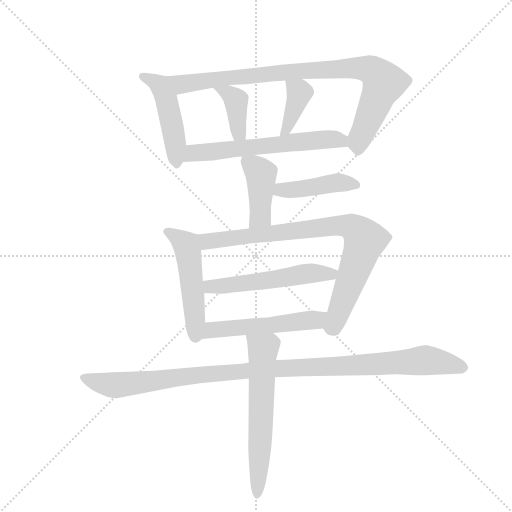
t = 0.00 s
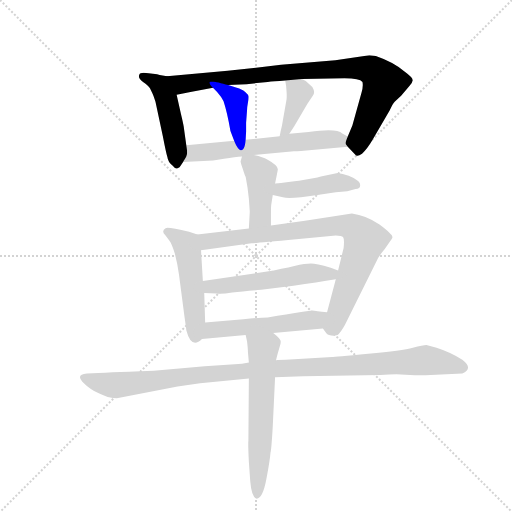
t = 1.98 s
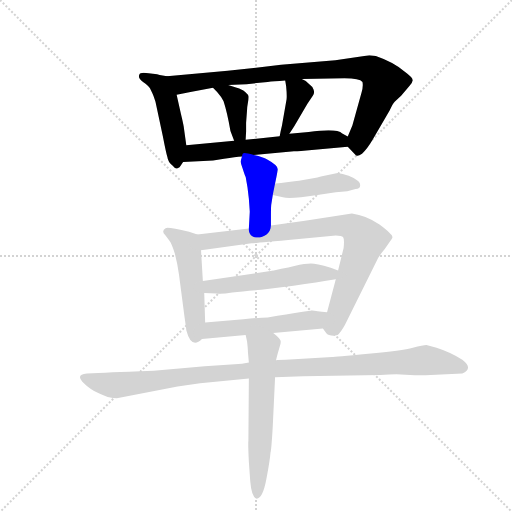
t = 3.96 s
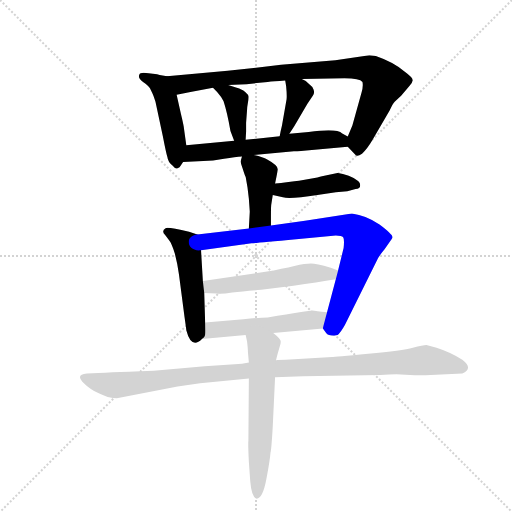
t = 5.94 s
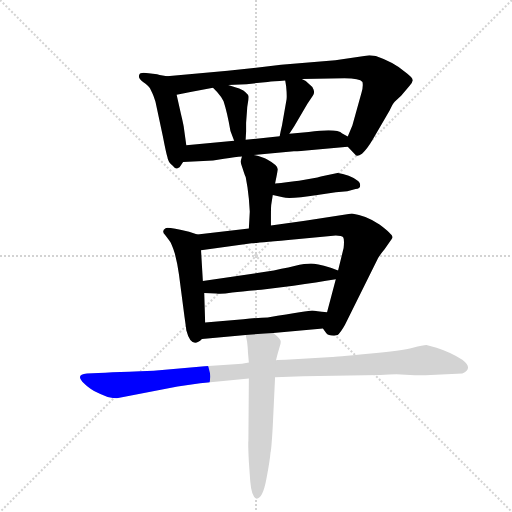
t = 7.92 s
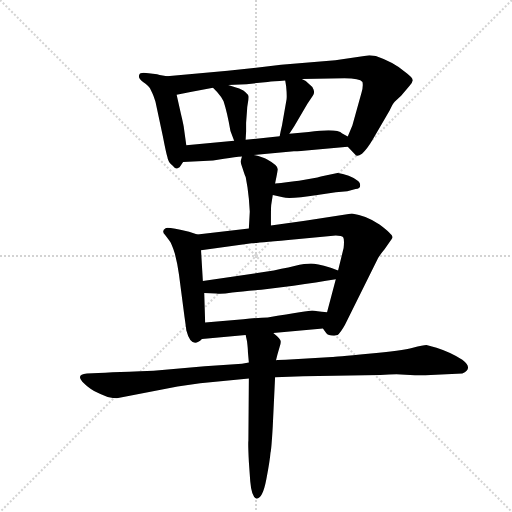
t = 9.90 s

The animated SVG that drew these frames (rendered in a browser with its animation timeline set to each time). Animation: 13 CSS @keyframes rules; one cycle of 9.90 s.

<svg version="1.1" viewBox="0 0 1024 1024" xmlns="http://www.w3.org/2000/svg">
  <g stroke="lightgray" stroke-dasharray="1,1" stroke-width="1" transform="scale(4, 4)">
    <line x1="0" y1="0" x2="256" y2="256"></line>
    <line x1="256" y1="0" x2="0" y2="256"></line>
    <line x1="128" y1="0" x2="128" y2="256"></line>
    <line x1="0" y1="128" x2="256" y2="128"></line>
  </g>
  <g transform="scale(0.92, -0.92) translate(60, -900)">
    <style type="text/css">
      
        @keyframes keyframes0 {
          from {
            stroke: blue;
            stroke-dashoffset: 475;
            stroke-width: 128;
          }
          61% {
            animation-timing-function: step-end;
            stroke: blue;
            stroke-dashoffset: 0;
            stroke-width: 128;
          }
          to {
            stroke: black;
            stroke-width: 1024;
          }
        }
        #make-me-a-hanzi-animation-0 {
          animation: keyframes0 0.6365559895833334s both;
          animation-delay: 0s;
          animation-timing-function: linear;
        }
      
        @keyframes keyframes1 {
          from {
            stroke: blue;
            stroke-dashoffset: 891;
            stroke-width: 128;
          }
          74% {
            animation-timing-function: step-end;
            stroke: blue;
            stroke-dashoffset: 0;
            stroke-width: 128;
          }
          to {
            stroke: black;
            stroke-width: 1024;
          }
        }
        #make-me-a-hanzi-animation-1 {
          animation: keyframes1 0.97509765625s both;
          animation-delay: 0.6365559895833334s;
          animation-timing-function: linear;
        }
      
        @keyframes keyframes2 {
          from {
            stroke: blue;
            stroke-dashoffset: 391;
            stroke-width: 128;
          }
          56% {
            animation-timing-function: step-end;
            stroke: blue;
            stroke-dashoffset: 0;
            stroke-width: 128;
          }
          to {
            stroke: black;
            stroke-width: 1024;
          }
        }
        #make-me-a-hanzi-animation-2 {
          animation: keyframes2 0.5681966145833334s both;
          animation-delay: 1.6116536458333335s;
          animation-timing-function: linear;
        }
      
        @keyframes keyframes3 {
          from {
            stroke: blue;
            stroke-dashoffset: 388;
            stroke-width: 128;
          }
          56% {
            animation-timing-function: step-end;
            stroke: blue;
            stroke-dashoffset: 0;
            stroke-width: 128;
          }
          to {
            stroke: black;
            stroke-width: 1024;
          }
        }
        #make-me-a-hanzi-animation-3 {
          animation: keyframes3 0.5657552083333334s both;
          animation-delay: 2.179850260416667s;
          animation-timing-function: linear;
        }
      
        @keyframes keyframes4 {
          from {
            stroke: blue;
            stroke-dashoffset: 609;
            stroke-width: 128;
          }
          66% {
            animation-timing-function: step-end;
            stroke: blue;
            stroke-dashoffset: 0;
            stroke-width: 128;
          }
          to {
            stroke: black;
            stroke-width: 1024;
          }
        }
        #make-me-a-hanzi-animation-4 {
          animation: keyframes4 0.74560546875s both;
          animation-delay: 2.7456054687500004s;
          animation-timing-function: linear;
        }
      
        @keyframes keyframes5 {
          from {
            stroke: blue;
            stroke-dashoffset: 422;
            stroke-width: 128;
          }
          58% {
            animation-timing-function: step-end;
            stroke: blue;
            stroke-dashoffset: 0;
            stroke-width: 128;
          }
          to {
            stroke: black;
            stroke-width: 1024;
          }
        }
        #make-me-a-hanzi-animation-5 {
          animation: keyframes5 0.5934244791666666s both;
          animation-delay: 3.4912109375000004s;
          animation-timing-function: linear;
        }
      
        @keyframes keyframes6 {
          from {
            stroke: blue;
            stroke-dashoffset: 432;
            stroke-width: 128;
          }
          58% {
            animation-timing-function: step-end;
            stroke: blue;
            stroke-dashoffset: 0;
            stroke-width: 128;
          }
          to {
            stroke: black;
            stroke-width: 1024;
          }
        }
        #make-me-a-hanzi-animation-6 {
          animation: keyframes6 0.6015625s both;
          animation-delay: 4.084635416666667s;
          animation-timing-function: linear;
        }
      
        @keyframes keyframes7 {
          from {
            stroke: blue;
            stroke-dashoffset: 504;
            stroke-width: 128;
          }
          62% {
            animation-timing-function: step-end;
            stroke: blue;
            stroke-dashoffset: 0;
            stroke-width: 128;
          }
          to {
            stroke: black;
            stroke-width: 1024;
          }
        }
        #make-me-a-hanzi-animation-7 {
          animation: keyframes7 0.66015625s both;
          animation-delay: 4.686197916666667s;
          animation-timing-function: linear;
        }
      
        @keyframes keyframes8 {
          from {
            stroke: blue;
            stroke-dashoffset: 838;
            stroke-width: 128;
          }
          73% {
            animation-timing-function: step-end;
            stroke: blue;
            stroke-dashoffset: 0;
            stroke-width: 128;
          }
          to {
            stroke: black;
            stroke-width: 1024;
          }
        }
        #make-me-a-hanzi-animation-8 {
          animation: keyframes8 0.9319661458333334s both;
          animation-delay: 5.346354166666667s;
          animation-timing-function: linear;
        }
      
        @keyframes keyframes9 {
          from {
            stroke: blue;
            stroke-dashoffset: 539;
            stroke-width: 128;
          }
          64% {
            animation-timing-function: step-end;
            stroke: blue;
            stroke-dashoffset: 0;
            stroke-width: 128;
          }
          to {
            stroke: black;
            stroke-width: 1024;
          }
        }
        #make-me-a-hanzi-animation-9 {
          animation: keyframes9 0.6886393229166666s both;
          animation-delay: 6.2783203125s;
          animation-timing-function: linear;
        }
      
        @keyframes keyframes10 {
          from {
            stroke: blue;
            stroke-dashoffset: 523;
            stroke-width: 128;
          }
          63% {
            animation-timing-function: step-end;
            stroke: blue;
            stroke-dashoffset: 0;
            stroke-width: 128;
          }
          to {
            stroke: black;
            stroke-width: 1024;
          }
        }
        #make-me-a-hanzi-animation-10 {
          animation: keyframes10 0.6756184895833334s both;
          animation-delay: 6.966959635416667s;
          animation-timing-function: linear;
        }
      
        @keyframes keyframes11 {
          from {
            stroke: blue;
            stroke-dashoffset: 1080;
            stroke-width: 128;
          }
          78% {
            animation-timing-function: step-end;
            stroke: blue;
            stroke-dashoffset: 0;
            stroke-width: 128;
          }
          to {
            stroke: black;
            stroke-width: 1024;
          }
        }
        #make-me-a-hanzi-animation-11 {
          animation: keyframes11 1.12890625s both;
          animation-delay: 7.642578125s;
          animation-timing-function: linear;
        }
      
        @keyframes keyframes12 {
          from {
            stroke: blue;
            stroke-dashoffset: 612;
            stroke-width: 128;
          }
          67% {
            animation-timing-function: step-end;
            stroke: blue;
            stroke-dashoffset: 0;
            stroke-width: 128;
          }
          to {
            stroke: black;
            stroke-width: 1024;
          }
        }
        #make-me-a-hanzi-animation-12 {
          animation: keyframes12 0.748046875s both;
          animation-delay: 8.771484375s;
          animation-timing-function: linear;
        }
      
    </style>
    
      <path d="M 303 734 L 287 737 Q 281 739 277 739 L 263 741 Q 260 742 252 742 Q 244 742 243 738 Q 239 730 251 722 Q 263 714 266 708 L 271 698 Q 273 694 278 679 L 294 604 Q 301 568 304 558 Q 305 548 315 540 Q 321 532 326 534 Q 331 535 333 540 L 338 548 C 348 564 348 564 345 584 L 340 620 Q 340 625 333 654 L 324 694 C 317 723 316 732 303 734 Z" fill="lightgray"></path>
    
      <path d="M 696 581 L 712 564 Q 716 558 727 566 Q 737 574 750 596 L 787 660 Q 794 675 798 679 L 812 692 L 830 713 Q 836 718 837 725 Q 838 731 820 744 Q 795 765 757 778 L 743 780 L 669 769 L 551 759 L 435 746 L 303 734 C 273 731 295 688 324 694 L 354 700 L 403 709 L 436 715 L 476 717 L 522 722 Q 534 723 560 725 L 596 728 L 689 730 Q 722 730 728 722 Q 730 712 726 699 L 706 627 L 696 603 C 690 588 690 588 696 581 Z" fill="lightgray"></path>
    
      <path d="M 403 709 L 412 700 Q 421 690 426 680 Q 434 656 441 615 L 449 594 C 460 566 472 566 474 596 L 475 614 L 475 633 L 477 660 Q 477 666 479 677 Q 481 688 480 692 Q 478 696 469 703 Q 459 709 453 710 L 436 715 C 407 723 382 730 403 709 Z" fill="lightgray"></path>
    
      <path d="M 560 725 L 562 713 Q 564 693 563 684 L 553 627 L 550 614 L 548 604 C 542 575 553 584 569 609 L 580 626 L 608 674 L 620 692 Q 626 699 619 711 L 607 722 Q 606 723 596 728 C 569 742 556 748 560 725 Z" fill="lightgray"></path>
    
      <path d="M 492 563 L 515 565 L 579 571 Q 580 571 606 573 L 696 581 C 726 584 722 588 696 603 L 684 610 Q 672 622 611 613 L 569 609 L 548 604 L 474 596 L 449 594 L 345 584 C 315 581 308 547 338 548 L 382 550 Q 402 550 427 555 Q 452 559 466 560 L 492 563 Z" fill="lightgray"></path>
    
      <path d="M 538 501 Q 544 530 544 532 Q 544 541 520 554 Q 513 558 492 563 C 468 569 468 569 466 560 L 463 549 Q 463 547 468 532 Q 473 516 474 516 L 478 493 L 481 468 L 483 440 L 481 403 C 479 373 529 380 529 410 L 529 430 Q 529 454 530 457 L 533 476 L 538 501 Z" fill="lightgray"></path>
    
      <path d="M 533 476 L 555 471 Q 571 467 630 476 L 670 482 L 695 484 L 713 489 Q 723 490 723 497 Q 723 504 716 508 Q 711 513 698 518 Q 684 523 674 524 L 640 517 Q 636 516 630 514 L 590 507 Q 585 506 580 506 L 563 504 L 551 502 Q 545 501 538 501 C 508 500 504 483 533 476 Z" fill="lightgray"></path>
    
      <path d="M 369 390 L 351 396 Q 305 407 300 404 Q 290 398 299 389 L 308 377 Q 313 371 320 349 Q 326 326 329 304 L 341 212 Q 345 184 345 182 Q 356 140 379 163 C 387 169 387 169 386 199 L 384 263 L 381 289 L 377 356 C 375 386 375 388 369 390 Z" fill="lightgray"></path>
    
      <path d="M 481 403 L 369 390 C 339 387 347 352 377 356 L 487 371 Q 496 372 584 380 L 670 388 Q 683 388 686 384 Q 689 380 687 361 L 675 312 L 670 293 L 651 221 C 643 192 642 186 642 186 L 649 176 Q 653 170 666 170 L 674 172 Q 680 176 690 194 L 762 339 Q 766 346 776 358 L 787 374 Q 794 383 793 385 Q 793 391 765 412 Q 736 432 705 436 L 603 420 L 529 410 L 481 403 Z" fill="lightgray"></path>
    
      <path d="M 675 312 L 659 318 Q 627 327 616 327 Q 604 327 580 322 Q 555 316 517 309 L 381 289 C 351 285 354 264 384 263 L 410 262 Q 420 260 445 264 Q 469 267 508 270 L 578 279 Q 629 286 670 293 C 700 298 703 301 675 312 Z" fill="lightgray"></path>
    
      <path d="M 379 163 L 474 172 L 534 176 L 642 186 C 672 189 681 217 651 221 Q 626 224 619 225 Q 612 225 522 210 Q 505 210 469 206 L 386 199 C 356 196 349 160 379 163 Z" fill="lightgray"></path>
    
      <path d="M 481 112 L 466 109 L 385 104 L 274 94 L 245 93 L 221 92 Q 182 91 154 89 L 129 88 Q 105 86 119 70 Q 133 56 144.5 50 Q 156 44 174 37 Q 187 34 194 34 L 326 60 L 375 67 L 481 77 L 538 80 L 599 82 L 767 85 Q 802 87 821.5 85.5 Q 841 84 865 84 L 945 88 Q 970 99 945 118 Q 920 134 889 144 L 867 150 Q 860 150 837.5 144 Q 815 138 740.5 131 Q 666 124 662 124 L 561 118 Q 546 118 540 117 L 481 112 Z" fill="lightgray"></path>
    
      <path d="M 474 172 L 477 158 Q 479 142 479 134 L 481 112 L 481 77 L 480 -58 Q 479 -64 481 -104 L 484 -146 Q 487 -181 498 -184 Q 511 -184 519 -142 Q 527 -99 528 -84 Q 530 -78 533 -26 L 538 80 L 540 117 L 543 129 L 548 146 Q 551 154 550 159 Q 549 164 534 176 C 511 196 468 201 474 172 Z" fill="lightgray"></path>
    
    
      <clipPath id="make-me-a-hanzi-clip-0">
        <path d="M 303 734 L 287 737 Q 281 739 277 739 L 263 741 Q 260 742 252 742 Q 244 742 243 738 Q 239 730 251 722 Q 263 714 266 708 L 271 698 Q 273 694 278 679 L 294 604 Q 301 568 304 558 Q 305 548 315 540 Q 321 532 326 534 Q 331 535 333 540 L 338 548 C 348 564 348 564 345 584 L 340 620 Q 340 625 333 654 L 324 694 C 317 723 316 732 303 734 Z"></path>
      </clipPath>
      <path clip-path="url(#make-me-a-hanzi-clip-0)" d="M 250 734 L 279 721 L 300 690 L 322 587 L 324 543" fill="none" id="make-me-a-hanzi-animation-0" stroke-dasharray="347 694" stroke-linecap="round"></path>
    
      <clipPath id="make-me-a-hanzi-clip-1">
        <path d="M 696 581 L 712 564 Q 716 558 727 566 Q 737 574 750 596 L 787 660 Q 794 675 798 679 L 812 692 L 830 713 Q 836 718 837 725 Q 838 731 820 744 Q 795 765 757 778 L 743 780 L 669 769 L 551 759 L 435 746 L 303 734 C 273 731 295 688 324 694 L 354 700 L 403 709 L 436 715 L 476 717 L 522 722 Q 534 723 560 725 L 596 728 L 689 730 Q 722 730 728 722 Q 730 712 726 699 L 706 627 L 696 603 C 690 588 690 588 696 581 Z"></path>
      </clipPath>
      <path clip-path="url(#make-me-a-hanzi-clip-1)" d="M 311 730 L 335 717 L 531 741 L 709 753 L 741 750 L 763 736 L 774 719 L 721 598 L 718 577" fill="none" id="make-me-a-hanzi-animation-1" stroke-dasharray="763 1526" stroke-linecap="round"></path>
    
      <clipPath id="make-me-a-hanzi-clip-2">
        <path d="M 403 709 L 412 700 Q 421 690 426 680 Q 434 656 441 615 L 449 594 C 460 566 472 566 474 596 L 475 614 L 475 633 L 477 660 Q 477 666 479 677 Q 481 688 480 692 Q 478 696 469 703 Q 459 709 453 710 L 436 715 C 407 723 382 730 403 709 Z"></path>
      </clipPath>
      <path clip-path="url(#make-me-a-hanzi-clip-2)" d="M 409 706 L 436 698 L 453 681 L 456 626 L 467 601" fill="none" id="make-me-a-hanzi-animation-2" stroke-dasharray="263 526" stroke-linecap="round"></path>
    
      <clipPath id="make-me-a-hanzi-clip-3">
        <path d="M 560 725 L 562 713 Q 564 693 563 684 L 553 627 L 550 614 L 548 604 C 542 575 553 584 569 609 L 580 626 L 608 674 L 620 692 Q 626 699 619 711 L 607 722 Q 606 723 596 728 C 569 742 556 748 560 725 Z"></path>
      </clipPath>
      <path clip-path="url(#make-me-a-hanzi-clip-3)" d="M 566 720 L 591 699 L 567 629 L 553 608" fill="none" id="make-me-a-hanzi-animation-3" stroke-dasharray="260 520" stroke-linecap="round"></path>
    
      <clipPath id="make-me-a-hanzi-clip-4">
        <path d="M 492 563 L 515 565 L 579 571 Q 580 571 606 573 L 696 581 C 726 584 722 588 696 603 L 684 610 Q 672 622 611 613 L 569 609 L 548 604 L 474 596 L 449 594 L 345 584 C 315 581 308 547 338 548 L 382 550 Q 402 550 427 555 Q 452 559 466 560 L 492 563 Z"></path>
      </clipPath>
      <path clip-path="url(#make-me-a-hanzi-clip-4)" d="M 345 553 L 369 568 L 624 596 L 668 597 L 681 595 L 688 587" fill="none" id="make-me-a-hanzi-animation-4" stroke-dasharray="481 962" stroke-linecap="round"></path>
    
      <clipPath id="make-me-a-hanzi-clip-5">
        <path d="M 538 501 Q 544 530 544 532 Q 544 541 520 554 Q 513 558 492 563 C 468 569 468 569 466 560 L 463 549 Q 463 547 468 532 Q 473 516 474 516 L 478 493 L 481 468 L 483 440 L 481 403 C 479 373 529 380 529 410 L 529 430 Q 529 454 530 457 L 533 476 L 538 501 Z"></path>
      </clipPath>
      <path clip-path="url(#make-me-a-hanzi-clip-5)" d="M 474 552 L 508 522 L 506 430 L 486 409" fill="none" id="make-me-a-hanzi-animation-5" stroke-dasharray="294 588" stroke-linecap="round"></path>
    
      <clipPath id="make-me-a-hanzi-clip-6">
        <path d="M 533 476 L 555 471 Q 571 467 630 476 L 670 482 L 695 484 L 713 489 Q 723 490 723 497 Q 723 504 716 508 Q 711 513 698 518 Q 684 523 674 524 L 640 517 Q 636 516 630 514 L 590 507 Q 585 506 580 506 L 563 504 L 551 502 Q 545 501 538 501 C 508 500 504 483 533 476 Z"></path>
      </clipPath>
      <path clip-path="url(#make-me-a-hanzi-clip-6)" d="M 540 481 L 550 487 L 617 491 L 672 503 L 713 499" fill="none" id="make-me-a-hanzi-animation-6" stroke-dasharray="304 608" stroke-linecap="round"></path>
    
      <clipPath id="make-me-a-hanzi-clip-7">
        <path d="M 369 390 L 351 396 Q 305 407 300 404 Q 290 398 299 389 L 308 377 Q 313 371 320 349 Q 326 326 329 304 L 341 212 Q 345 184 345 182 Q 356 140 379 163 C 387 169 387 169 386 199 L 384 263 L 381 289 L 377 356 C 375 386 375 388 369 390 Z"></path>
      </clipPath>
      <path clip-path="url(#make-me-a-hanzi-clip-7)" d="M 304 396 L 336 377 L 348 355 L 366 170" fill="none" id="make-me-a-hanzi-animation-7" stroke-dasharray="376 752" stroke-linecap="round"></path>
    
      <clipPath id="make-me-a-hanzi-clip-8">
        <path d="M 481 403 L 369 390 C 339 387 347 352 377 356 L 487 371 Q 496 372 584 380 L 670 388 Q 683 388 686 384 Q 689 380 687 361 L 675 312 L 670 293 L 651 221 C 643 192 642 186 642 186 L 649 176 Q 653 170 666 170 L 674 172 Q 680 176 690 194 L 762 339 Q 766 346 776 358 L 787 374 Q 794 383 793 385 Q 793 391 765 412 Q 736 432 705 436 L 603 420 L 529 410 L 481 403 Z"></path>
      </clipPath>
      <path clip-path="url(#make-me-a-hanzi-clip-8)" d="M 377 386 L 387 376 L 398 375 L 672 410 L 702 408 L 714 401 L 733 378 L 668 198 L 656 189" fill="none" id="make-me-a-hanzi-animation-8" stroke-dasharray="710 1420" stroke-linecap="round"></path>
    
      <clipPath id="make-me-a-hanzi-clip-9">
        <path d="M 675 312 L 659 318 Q 627 327 616 327 Q 604 327 580 322 Q 555 316 517 309 L 381 289 C 351 285 354 264 384 263 L 410 262 Q 420 260 445 264 Q 469 267 508 270 L 578 279 Q 629 286 670 293 C 700 298 703 301 675 312 Z"></path>
      </clipPath>
      <path clip-path="url(#make-me-a-hanzi-clip-9)" d="M 391 270 L 397 277 L 669 308" fill="none" id="make-me-a-hanzi-animation-9" stroke-dasharray="411 822" stroke-linecap="round"></path>
    
      <clipPath id="make-me-a-hanzi-clip-10">
        <path d="M 379 163 L 474 172 L 534 176 L 642 186 C 672 189 681 217 651 221 Q 626 224 619 225 Q 612 225 522 210 Q 505 210 469 206 L 386 199 C 356 196 349 160 379 163 Z"></path>
      </clipPath>
      <path clip-path="url(#make-me-a-hanzi-clip-10)" d="M 387 168 L 408 184 L 626 204 L 643 217" fill="none" id="make-me-a-hanzi-animation-10" stroke-dasharray="395 790" stroke-linecap="round"></path>
    
      <clipPath id="make-me-a-hanzi-clip-11">
        <path d="M 481 112 L 466 109 L 385 104 L 274 94 L 245 93 L 221 92 Q 182 91 154 89 L 129 88 Q 105 86 119 70 Q 133 56 144.5 50 Q 156 44 174 37 Q 187 34 194 34 L 326 60 L 375 67 L 481 77 L 538 80 L 599 82 L 767 85 Q 802 87 821.5 85.5 Q 841 84 865 84 L 945 88 Q 970 99 945 118 Q 920 134 889 144 L 867 150 Q 860 150 837.5 144 Q 815 138 740.5 131 Q 666 124 662 124 L 561 118 Q 546 118 540 117 L 481 112 Z"></path>
      </clipPath>
      <path clip-path="url(#make-me-a-hanzi-clip-11)" d="M 124 79 L 192 62 L 347 83 L 534 99 L 865 117 L 942 103" fill="none" id="make-me-a-hanzi-animation-11" stroke-dasharray="952 1904" stroke-linecap="round"></path>
    
      <clipPath id="make-me-a-hanzi-clip-12">
        <path d="M 474 172 L 477 158 Q 479 142 479 134 L 481 112 L 481 77 L 480 -58 Q 479 -64 481 -104 L 484 -146 Q 487 -181 498 -184 Q 511 -184 519 -142 Q 527 -99 528 -84 Q 530 -78 533 -26 L 538 80 L 540 117 L 543 129 L 548 146 Q 551 154 550 159 Q 549 164 534 176 C 511 196 468 201 474 172 Z"></path>
      </clipPath>
      <path clip-path="url(#make-me-a-hanzi-clip-12)" d="M 482 166 L 512 141 L 499 -176" fill="none" id="make-me-a-hanzi-animation-12" stroke-dasharray="484 968" stroke-linecap="round"></path>
    
  </g>
</svg>
